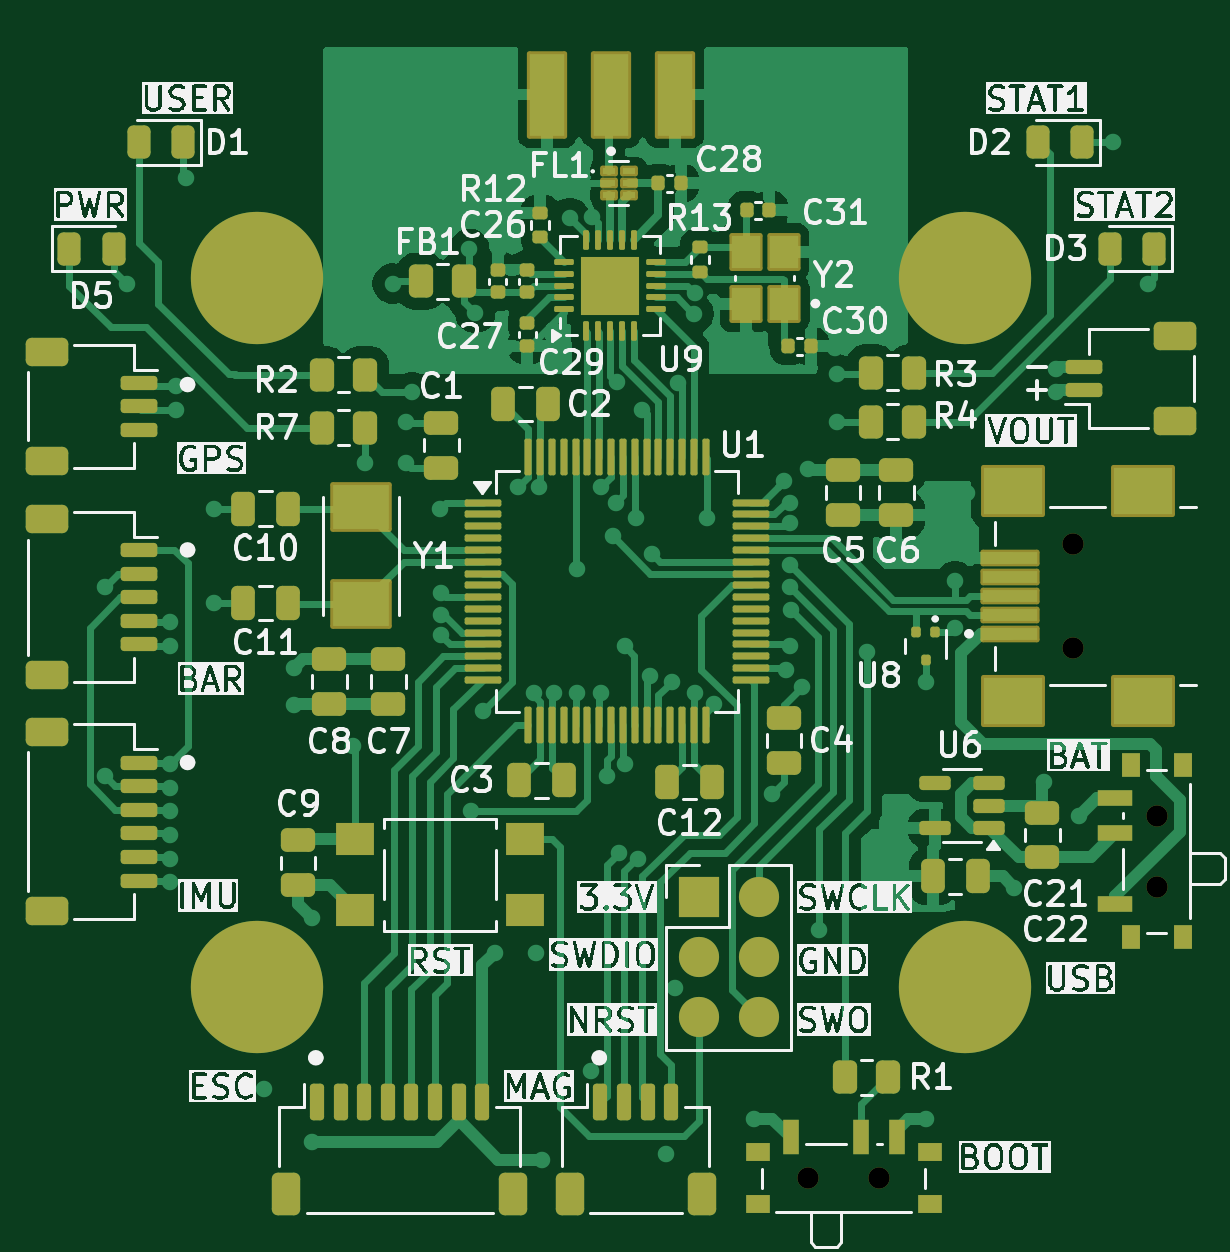
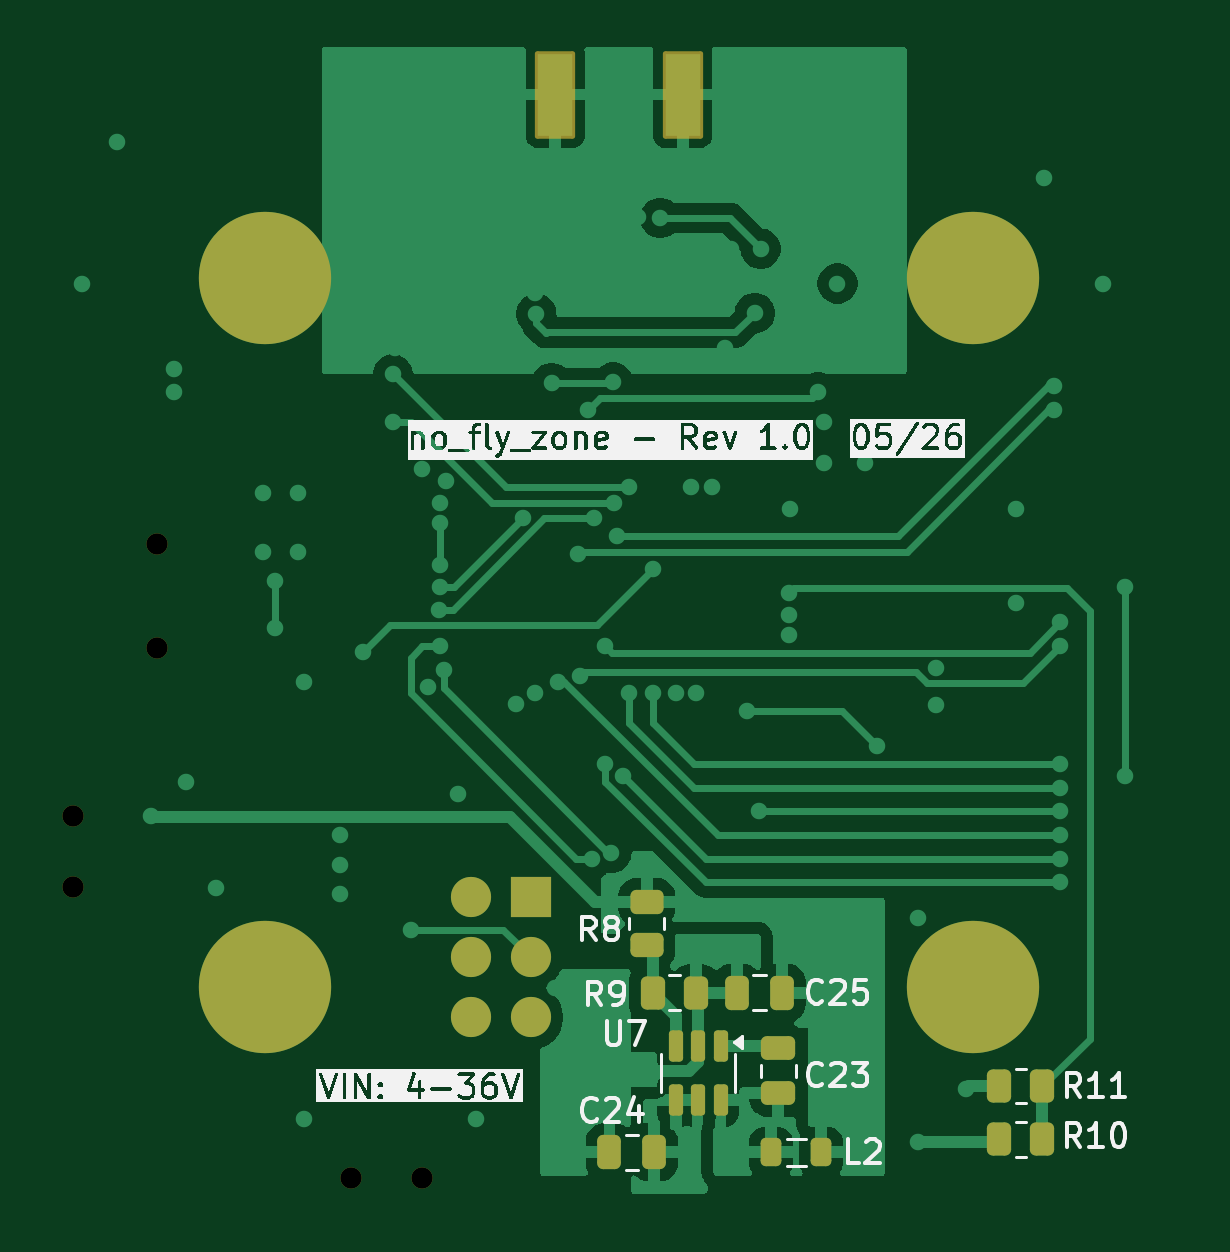
Circuit board: 11 layer files. Board 48.1 x 49.0 mm.
- bottom_copper: mcu_pcb-B_Cu.gbr (50997 bytes)
- bottom_mask: mcu_pcb-B_Mask.gbr (3322 bytes)
- paste: mcu_pcb-B_Paste.gbr (2576 bytes)
- bottom_silk: mcu_pcb-B_Silkscreen.gbr (78056 bytes)
- top_copper: mcu_pcb-F_Cu.gbr (83130 bytes)
- top_mask: mcu_pcb-F_Mask.gbr (12222 bytes)
- paste: mcu_pcb-F_Paste.gbr (11282 bytes)
- top_silk: mcu_pcb-F_Silkscreen.gbr (238301 bytes)
- inner_copper: mcu_pcb-In1_Cu.gbr (101223 bytes)
- inner_copper: mcu_pcb-In2_Cu.gbr (143448 bytes)
- drill: mcu_pcb-NPTH.drl (420 bytes)

=== bottom_copper: mcu_pcb-B_Cu.gbr (50997 bytes, source omitted) ===
=== bottom_mask: mcu_pcb-B_Mask.gbr (3322 bytes, source withheld) ===
=== paste: mcu_pcb-B_Paste.gbr (2576 bytes, source withheld) ===
=== bottom_silk: mcu_pcb-B_Silkscreen.gbr (78056 bytes, source omitted) ===
=== top_copper: mcu_pcb-F_Cu.gbr (83130 bytes, source omitted) ===
=== top_mask: mcu_pcb-F_Mask.gbr (12222 bytes, source omitted) ===
=== paste: mcu_pcb-F_Paste.gbr (11282 bytes, source omitted) ===
=== top_silk: mcu_pcb-F_Silkscreen.gbr (238301 bytes, source omitted) ===
=== inner_copper: mcu_pcb-In1_Cu.gbr (101223 bytes, source omitted) ===
=== inner_copper: mcu_pcb-In2_Cu.gbr (143448 bytes, source omitted) ===
=== drill: mcu_pcb-NPTH.drl ===
M48
; DRILL file KiCad 10.0.0 date 2026-06-04T16:57:19
; FORMAT={-:-/ absolute / metric / decimal}
; #@! TF.CreationDate,2026-06-04T16:57:19-05:00
; #@! TF.GenerationSoftware,Kicad,Pcbnew,10.0.0
; #@! TF.FileFunction,NonPlated,1,4,NPTH
FMAT,2
METRIC
; #@! TA.AperFunction,NonPlated,NPTH,ComponentDrill
T1C0.900
%
G90
G05
T1
X156.85Y-68.11
X159.85Y-68.11
X168.05Y-41.25
X168.05Y-45.65
X171.605Y-52.75
X171.605Y-55.75
M30
